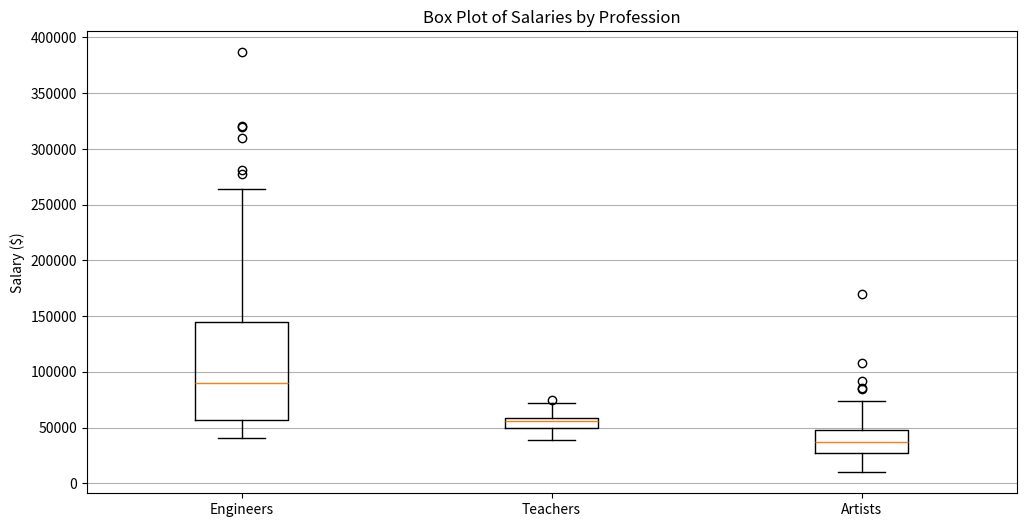

Here is the Python script that generated this plot:
import numpy as np
import matplotlib.pyplot as plt

np.random.seed(42)
engineers = np.random.exponential(80000, 100) + 40000
teachers = np.random.normal(55000, 8000, 100)
artists = np.random.lognormal(10.5, 0.4, 100)



median_engineers = np.median(engineers)
median_teachers = np.median(teachers)
median_artists = np.median(artists)
iqr_engineers = np.percentile(engineers, 75) - np.percentile(engineers, 25)
iqr_teachers = np.percentile(teachers, 75) - np.percentile(teachers, 25)
iqr_artists = np.percentile(artists, 75) - np.percentile(artists, 25)
outliers_engineers = engineers[(engineers < (np.percentile(engineers, 25) - 1.5 * iqr_engineers)) | 
                                (engineers > (np.percentile(engineers, 75) + 1.5 * iqr_engineers))]
outliers_teachers = teachers[(teachers < (np.percentile(teachers, 25) - 1.5 * iqr_teachers)) |
                                (teachers > (np.percentile(teachers, 75) + 1.5 * iqr_teachers))]
outliers_artists = artists[(artists < (np.percentile(artists, 25) - 1.5 * iqr_artists)) |
                                (artists > (np.percentile(artists, 75) + 1.5 * iqr_artists))]

plt.figure(figsize=(12, 6))
plt.boxplot([engineers, teachers, artists], labels=['Engineers', 'Teachers', 'Artists'])
plt.title("Box Plot of Salaries by Profession")
plt.ylabel("Salary ($)")
plt.grid(axis='y')
plt.show()